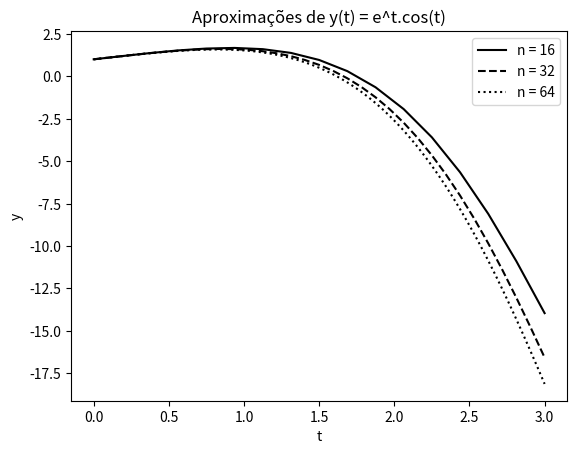

This figure's Python source:
# o problema de solução inicial vai ser y'(t) = y - e^t.sin(t) com y(t0) = 0
# para esse problema, a solução é y(t) = e^t.cos(t)
# usaremos o método de Euler para resolvê-lo
# Yk+1 = Yk + Hn.r(t, y(t)) = Yk + Hn.y' = Yk + Hn.(Yk - e^Tk.sin(Tk))
import numpy as np
import math
import matplotlib.pyplot as plt
from decimal import Decimal

# função de discretização
def discretization_function(Tk, Yk):
    return Yk - math.exp(Tk) * math.sin(Tk)

# função que calcuka Yk+1
def calculate_Ykp1(Yk, Tk, Hn):
    return Yk + Hn * discretization_function(Tk, Yk)

# função que formata os números para a tabela de convergẽncia
def formatNumber(n):
    if n == "-":
        return "----------"
    return str("{:.5E}".format(Decimal(n)))

# define o intervalo de partição
function_range_0 = 0
function_range_f = 3

n = 16 # número de partições
iter_n = n # variável auxiliar de iteração para testar diferentes Ns
r = 2 # fator multiplicativo de n a cada iteração

y0 = 1 # y(0)

Tk = 0 # t = 0
Tks = np.array([Tk])
Yk = y0 # yk = y(0)
Yks = np.array([Yk])

error = 0 # erro na iteração
errors = np.array([]) # array qye guarda os erros

p = '-' # o valor inicial de p é inválido, pois são necessário 2 erros para 
        # computá-lo

index = 0 # vaŕiavel auxiliar para acessar o erros no array

print("Tabela de Convergência Numérica")

while iter_n <= 16384: # define o número de partições do intervalo em cada iteração

    Hn = (function_range_f - function_range_0) / iter_n # dt

    while Tk < function_range_f: # enquanto t estiver contido no intervalo
        Yk = calculate_Ykp1(Yk, Tk, Hn) # calcula Yk+1
        Yks = np.append(Yks, Yk)
        Tk = Tk + Hn # t = t + dt
        Tks = np.append(Tks, Tk)

    # calcula o erro e adiciona no array
    error = abs(Yk - math.exp(Tk) * math.cos(Tk))
    errors = np.append(errors, error)

    # calcula o p
    if iter_n > n:
        p = math.log(errors[index - 1]/error, r)

    # printa a tabela de convergência
    print(str(iter_n) + " & " + formatNumber(Hn) + " & " + formatNumber(error) + " & " +  formatNumber(p) + " \\\\" + "\n")

    if index < 3:
        linestyle = ''
        if index == 0:
            linestyle = 'solid'
        elif index == 1:
            linestyle = 'dashed'
        else:
            linestyle = 'dotted'
        
        plt.xlabel('t')
        plt.ylabel('y')
        plt.title('Aproximações de y(t) = e^t.cos(t)')

        plt.plot(Tks, Yks, linestyle=linestyle, color='k', label = 'n = ' + str(iter_n))

    # atualiza e reseta os valores para a nova iteração
    iter_n *= r
    Tk = 0
    Tks = 0
    Yk = y0
    Yks = [y0]
    index += 1


plt.legend(loc='best')
plt.show()




